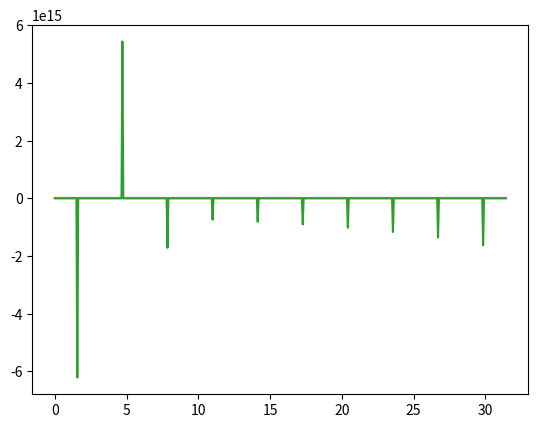

The matplotlib source for this figure:
import numpy as np
import matplotlib.pyplot as plt
import math

x = np.linspace(0, 10 * math.pi, 501)
print(x)
plt.plot(x, np.cos(x))
plt.show()
plt.plot(x, np.sin(x))
plt.show()
plt.plot(x, np.tan(x))
plt.show()
